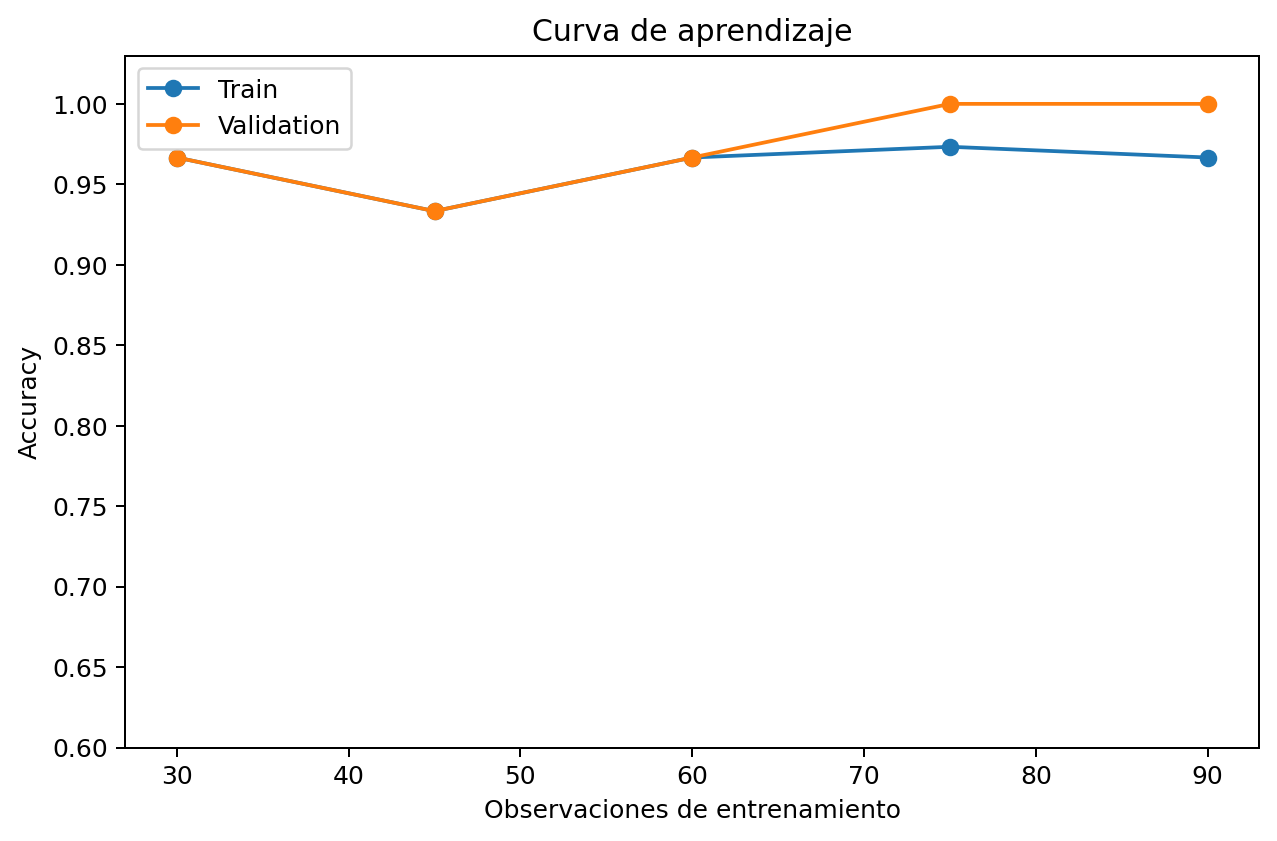

The file beside this chart, header and first rows:
observaciones_train, accuracy_train, accuracy_validation
30, 0.9667, 0.9667
45, 0.9333, 0.9333
60, 0.9667, 0.9667
75, 0.9733, 1.0
90, 0.9667, 1.0
